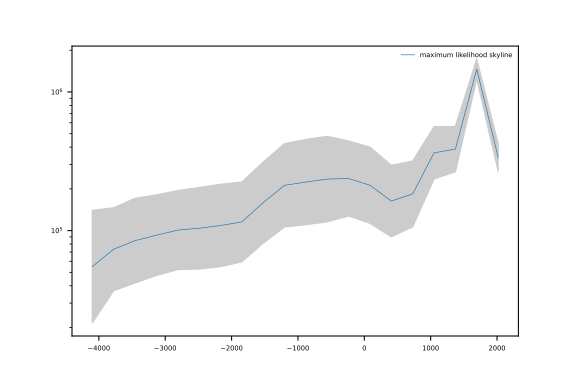

The table this chart was drawn from, first rows:
#Skyline assuming 50 gen/year and approx…
#date	N_e	lower	upper
-4099	54948	21618	139667
-3777	73439	36906	146138
-3455	84626	41915	170856
-3134	92669	47489	180832
-2812	100854	52340	194335
-2490	103941	52869	204347
-2168	108866	54958	215651
-1846	115549	59579	224100
-1524	158918	81091	311441
-1202	212256	106308	423794
-880.6	224024	110459	454346
-558.8	235308	115802	478141
-236.9	237632	127532	442781
84.9	212407	112966	399381
406.8	163381	90236	295817
728.6	183921	106555	317462
1050	364005	235907	561661
1372	387311	266057	563826
1694	1461916	1241603	1721323
2016	338408	269648	424702
